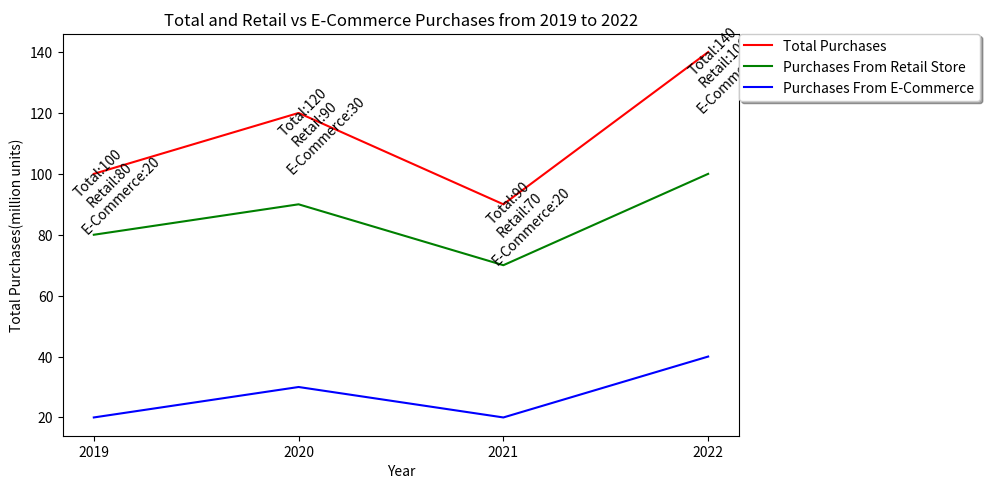

Python code for this plot: (Note: this script raises an exception after producing the figure.)

import matplotlib.pyplot as plt
fig = plt.figure(figsize=(10,5))
ax = fig.add_subplot(1,1,1)
ax.set_title('Total and Retail vs E-Commerce Purchases from 2019 to 2022')
ax.set_xlabel('Year')
ax.set_ylabel('Total Purchases(million units)') 
ax.set_xticks([2019, 2020, 2021, 2022])
ax.plot([2019, 2020, 2021, 2022], [100, 120, 90, 140], color='red', label='Total Purchases')
ax.plot([2019, 2020, 2021, 2022], [80, 90, 70, 100], color='green', label='Purchases From Retail Store')
ax.plot([2019, 2020, 2021, 2022], [20, 30, 20, 40], color='blue', label='Purchases From E-Commerce')
ax.legend(loc='upper left', bbox_to_anchor=(1,1), borderaxespad=0., ncol=1, fancybox=True, shadow=True)
for a,b,c,d in zip([2019, 2020, 2021, 2022], [100, 120, 90, 140], [80, 90, 70, 100], [20, 30, 20, 40]):
    ax.annotate('Total:%s\nRetail:%s\nE-Commerce:%s' % (b,c,d), xy=(a, b), xytext=(a, b+2),rotation=45,ha='center',va='top',wrap=True)
plt.tight_layout()
plt.savefig('line chart/png/534.png')
plt.clf()
